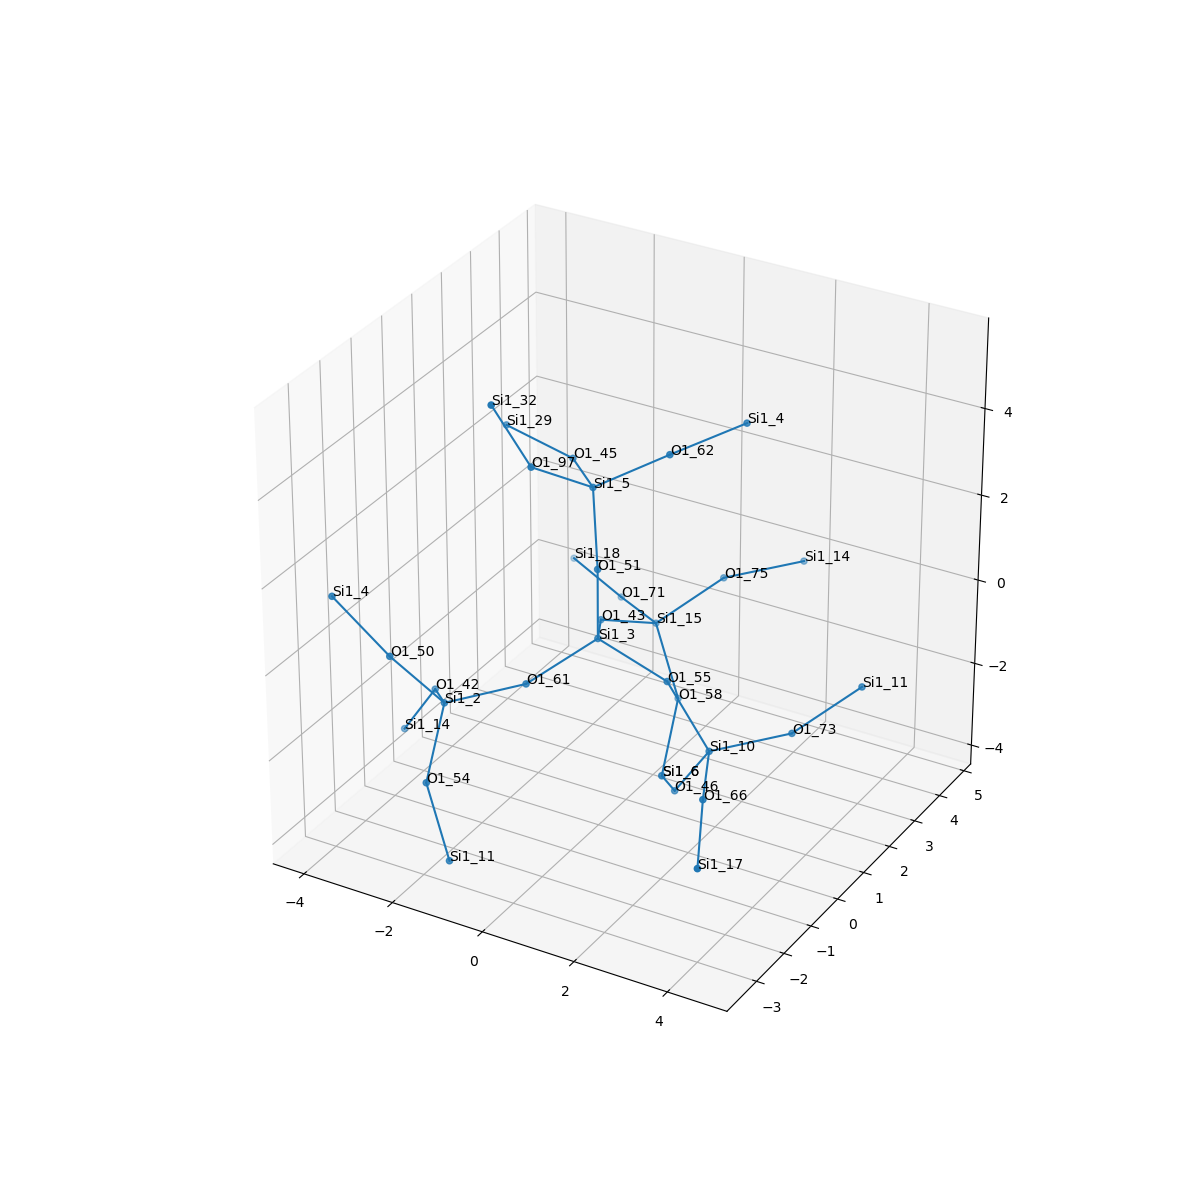

Source data for this figure (header and first rows):
, neighbor_num, isite, atom, x, y, z, front_index
0, 0, 3, Si1, 0.0, 0.0, 0.0, 
1, 1, 61, O1, -0.7556, -1.316, -0.5386, 0.0
2, 1, 43, O1, -0.7539, 1.315, -0.5421, 0.0
3, 1, 51, O1, -5.551115123125783e-17, 1.1102230246251565e-16, 1.609, 0.0
4, 1, 55, O1, 1.52, -1.6653345369377348e-16, -0.5324, 0.0
5, 2, 2, Si1, -2.132, -1.999, -1.02, 1.0
6, 2, 15, Si1, -0.3605, 2.688, -1.287, 2.0
7, 2, 5, Si1, -0.478, 0.6117, 3.018, 3.0
8, 2, 10, Si1, 2.496, -0.09135, -1.81, 4.0
9, 3, 54, O1, -1.812, -3.124, -2.127, 5.0
10, 3, 42, O1, -3.094, -0.8792, -1.662, 5.0
11, 3, 50, O1, -2.862, -2.684, 0.2389, 5.0
12, 3, 75, O1, 0.6547, 3.524, -0.3583, 6.0
13, 3, 58, O1, 0.3511, 2.348, -2.691, 6.0
14, 3, 71, O1, -1.686, 3.56, -1.554, 6.0
15, 3, 45, O1, -1.618, 1.721, 2.769, 7.0
16, 3, 62, O1, 0.7779, 1.287, 3.766, 7.0
17, 3, 97, O1, -1.075, -0.5688, 3.936, 7.0
18, 3, 46, O1, 1.633, 0.1035, -3.156, 8.0
19, 3, 66, O1, 3.219, -1.529, -1.831, 8.0
20, 3, 73, O1, 3.609, 1.068, -1.72, 8.0
21, 4, 11, Si1, -1.1, -3.463, -3.532, 9.0
22, 4, 14, Si1, -3.957, -0.6844, -3.008, 10.0
23, 4, 4, Si1, -4.071, -2.757, 1.298, 11.0
24, 4, 14, Si1, 1.768, 4.683, -0.268, 12.0
25, 4, 6, Si1, 0.6708, 1.223, -3.798, 13.0
26, 4, 18, Si1, -3.164, 4.177, -1.396, 14.0
27, 4, 29, Si1, -3.202, 1.872, 3.016, 15.0
28, 4, 4, Si1, 1.654, 2.611, 4.038, 16.0
29, 4, 32, Si1, -1.654, -0.9863, 5.38, 17.0
30, 4, 6, Si1, 0.6708, 1.223, -3.798, 18.0
31, 4, 17, Si1, 3.915, -2.879, -2.363, 19.0
32, 4, 11, Si1, 4.624, 1.904, -0.7918, 20.0
